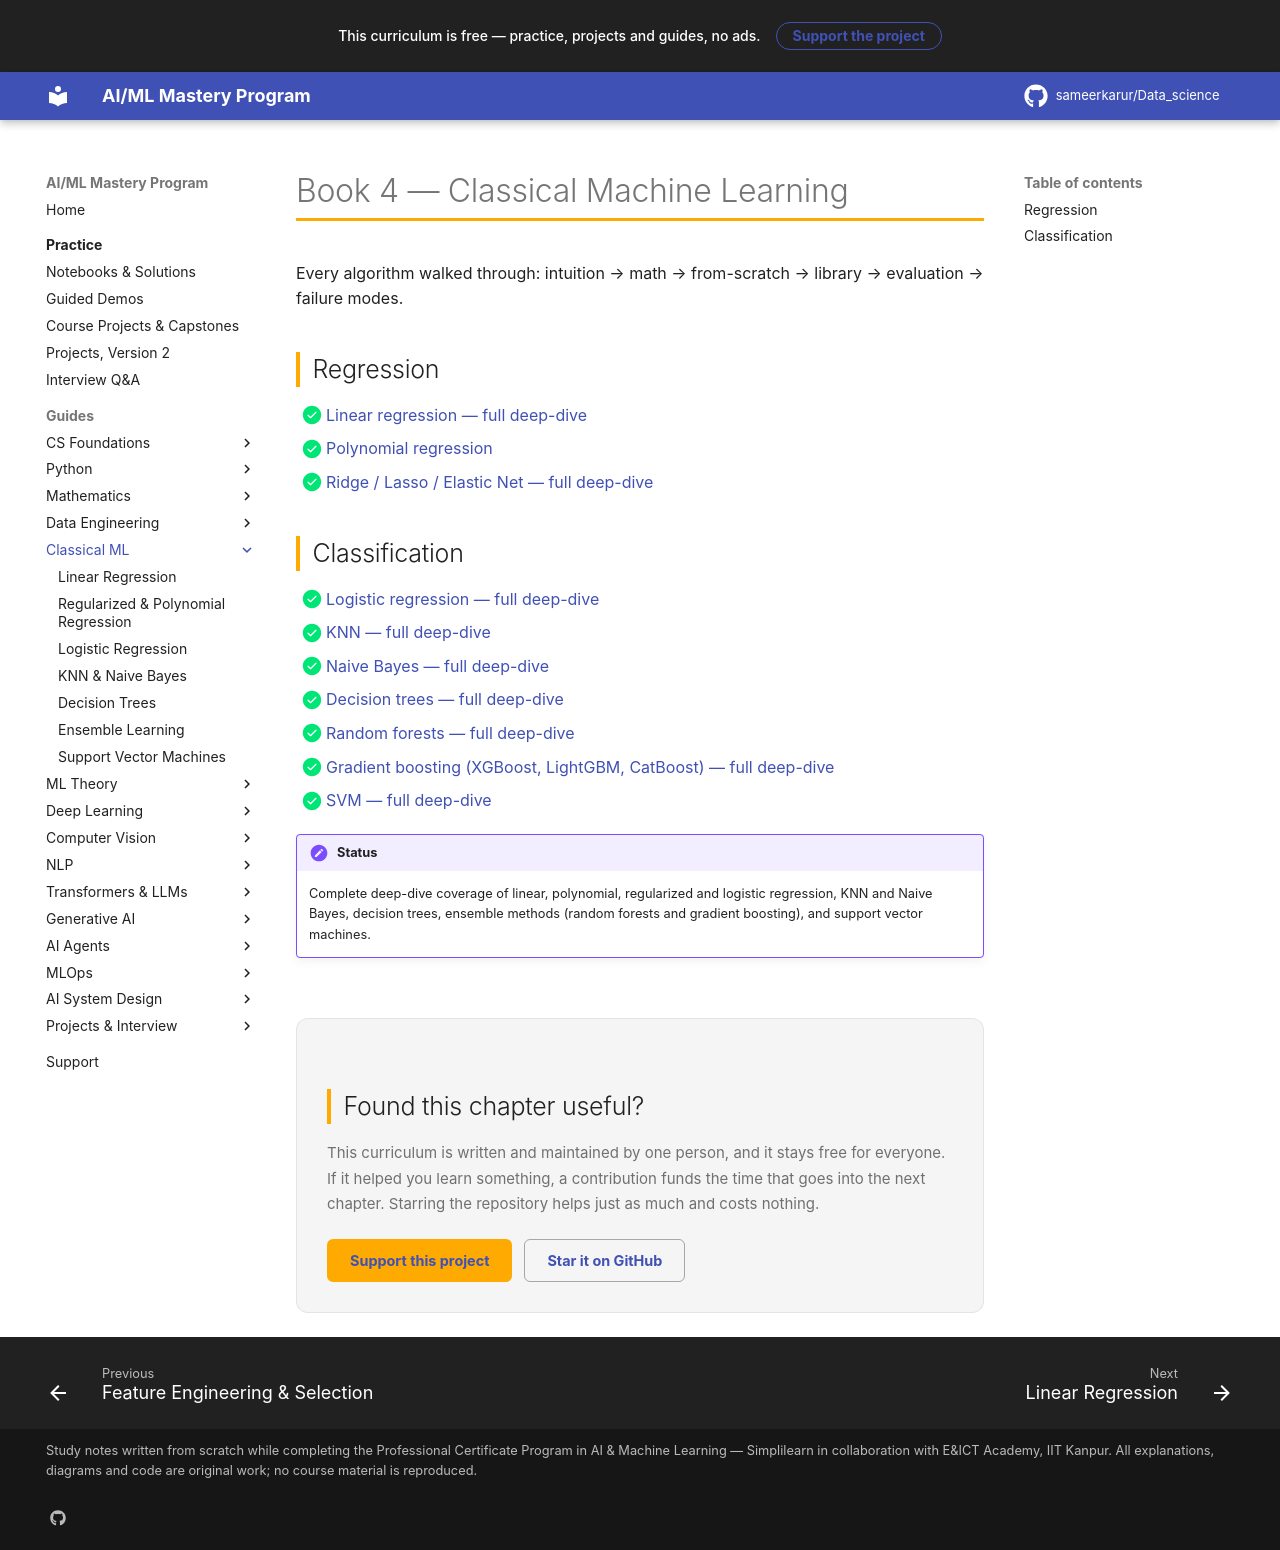

repository: sameerkarur/Data_science · page: 04-classical-ml/index.html · generator: mkdocs

# Book 4 — Classical Machine Learning

Every algorithm walked through: intuition → math → from-scratch → library → evaluation → failure modes.

## Regression

- [x] [Linear regression — full deep-dive](linear-regression-deep-dive.md)
- [x] [Polynomial regression](regularized-regression-deep-dive.md)
- [x] [Ridge / Lasso / Elastic Net — full deep-dive](regularized-regression-deep-dive.md)

## Classification

- [x] [Logistic regression — full deep-dive](logistic-regression-deep-dive.md)
- [x] [KNN — full deep-dive](knn-naive-bayes-deep-dive.md)
- [x] [Naive Bayes — full deep-dive](knn-naive-bayes-deep-dive.md)
- [x] [Decision trees — full deep-dive](decision-trees-deep-dive.md)
- [x] [Random forests — full deep-dive](ensemble-learning-deep-dive.md)
- [x] [Gradient boosting (XGBoost, LightGBM, CatBoost) — full deep-dive](ensemble-learning-deep-dive.md)
- [x] [SVM — full deep-dive](svm-deep-dive.md)

!!! mastery "Status"
    Complete deep-dive coverage of linear, polynomial, regularized and logistic regression, KNN and Naive Bayes, decision trees, ensemble methods (random forests and gradient boosting), and support vector machines.
